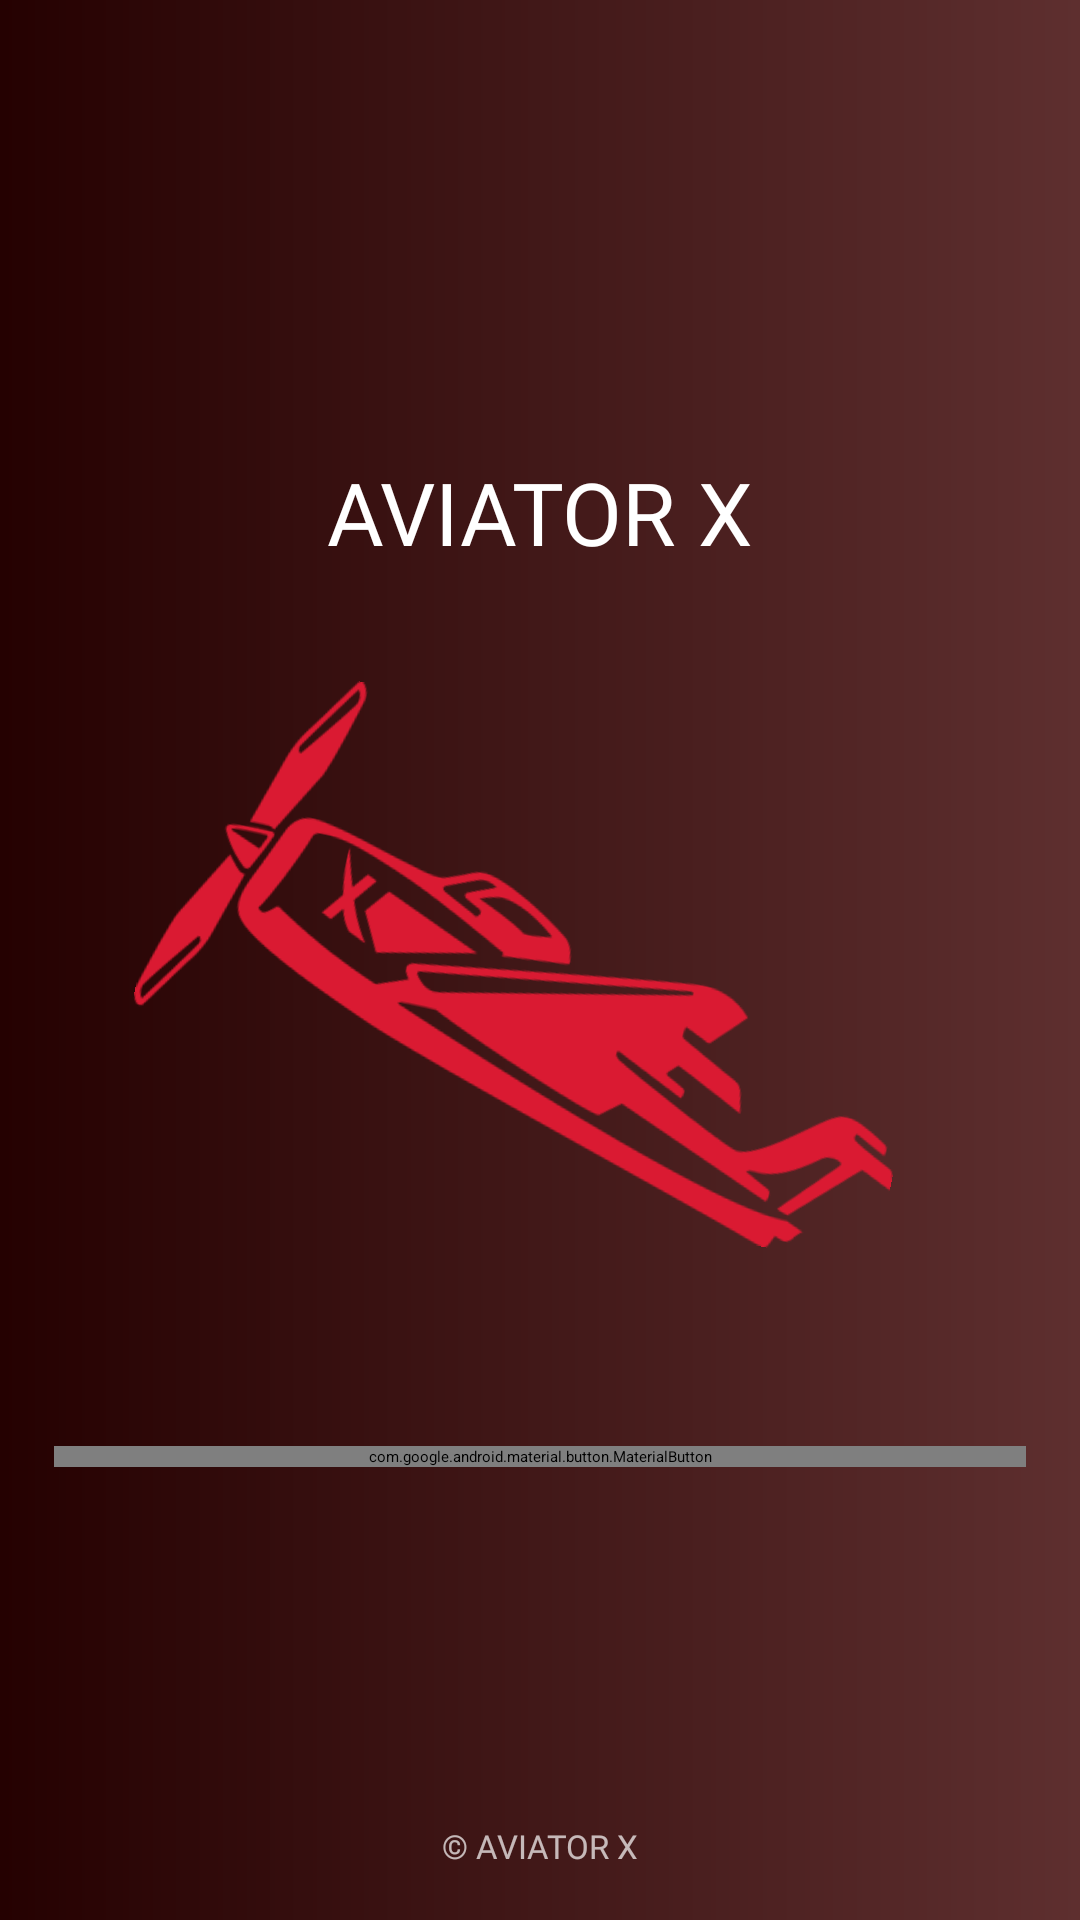

The Android layout XML behind this screen, and the referenced resources:
<!-- AndroidManifest.xml: application theme Theme.DeluxeBeam -->
<!-- res/layout/fragment_enteeering.xml -->
<?xml version="1.0" encoding="utf-8"?>
<androidx.constraintlayout.widget.ConstraintLayout xmlns:android="http://schemas.android.com/apk/res/android"
    xmlns:tools="http://schemas.android.com/tools"
    android:layout_width="match_parent"
    xmlns:app="http://schemas.android.com/apk/res-auto"
    android:background="@drawable/gradddd_liiin"
    android:layout_height="match_parent"
    tools:context=".EnteeeringFragment">

    <androidx.constraintlayout.widget.Guideline
        android:id="@+id/guideline_hor_95"
        android:layout_width="wrap_content"
        android:layout_height="wrap_content"
        android:orientation="horizontal"
        app:layout_constraintGuide_percent="0.95" />

    <androidx.constraintlayout.widget.Guideline
        android:id="@+id/guideline_hor_50"
        android:layout_width="wrap_content"
        android:layout_height="wrap_content"
        android:orientation="horizontal"
        app:layout_constraintGuide_percent="0.50" />

    <androidx.constraintlayout.widget.Guideline
        android:id="@+id/guideline_vert_05"
        android:layout_width="wrap_content"
        android:layout_height="wrap_content"
        android:orientation="vertical"
        app:layout_constraintGuide_percent="0.05" />

    <androidx.constraintlayout.widget.Guideline
        android:id="@+id/guideline_vert_95"
        android:layout_width="wrap_content"
        android:layout_height="wrap_content"
        android:orientation="vertical"
        app:layout_constraintGuide_percent="0.95" />


    <androidx.constraintlayout.widget.Guideline
        android:id="@+id/guideline_hor_05"
        android:layout_width="wrap_content"
        android:layout_height="wrap_content"
        android:orientation="horizontal"
        app:layout_constraintGuide_percent="0.05" />


    <ImageView
        android:id="@+id/img_titple_game"
        android:layout_width="260dp"
        android:layout_height="260dp"
        android:scaleType="centerInside"
        android:src="@drawable/img_1"
        android:rotation="12"
        app:layout_constraintBottom_toBottomOf="@id/guideline_hor_95"
        app:layout_constraintDimensionRatio="1,1"
        app:layout_constraintEnd_toEndOf="@id/guideline_vert_95"
        app:layout_constraintStart_toStartOf="@id/guideline_vert_05"
        app:layout_constraintTop_toTopOf="@id/guideline_hor_05" />

    <androidx.appcompat.widget.AppCompatTextView
        android:id="@+id/tv_fortune_machine"
        android:layout_width="wrap_content"
        android:layout_height="wrap_content"
        android:textSize="29sp"
        android:fontFamily="@font/montserrat_black"
        android:gravity="center"
        android:lines="1"
        android:text="@string/app_name"
        android:textAllCaps="true"
        android:textColor="@color/white"
        app:layout_constraintEnd_toEndOf="@id/guideline_vert_95"
        app:layout_constraintStart_toStartOf="@id/guideline_vert_05"
        app:layout_constraintBottom_toTopOf="@id/img_titple_game" />


    <com.google.android.material.button.MaterialButton
        android:id="@+id/btn_play_game"
        android:layout_width="0dp"
        android:layout_height="wrap_content"
        android:fontFamily="@font/montserrat_black"
        android:text="play game"
        android:layout_marginTop="32dp"
        android:textSize="20sp"
        app:layout_constraintEnd_toEndOf="@id/guideline_vert_95"
        app:layout_constraintStart_toStartOf="@id/guideline_vert_05"
        app:layout_constraintTop_toBottomOf="@id/img_titple_game"
        app:layout_constraintVertical_chainStyle="packed" />




    <TextView
        android:id="@+id/tv_dovn_text_raitlist_fragment"
        android:layout_width="wrap_content"
        android:layout_height="wrap_content"
        android:alpha="0.7"
        android:fontFamily="@font/montserrat_black"
        android:text="@string/app_name__"
        android:textAllCaps="true"
        android:textColor="@color/white"
        android:textSize="11sp"
        app:layout_constraintEnd_toEndOf="parent"
        app:layout_constraintStart_toStartOf="parent"
        app:layout_constraintTop_toBottomOf="@id/guideline_hor_95" />





</androidx.constraintlayout.widget.ConstraintLayout>
<!-- resources referenced by this layout -->
<resources>
  <color name="white">#FFFFFFFF</color>
  <!-- drawable gradddd_liiin (drawable) -->
  <?xml version="1.0" encoding="utf-8"?>
  <shape xmlns:android="http://schemas.android.com/apk/res/android">
      <gradient
          android:endColor="#5E2F2F"
          android:type="linear"
          android:startColor="#250101" />
  </shape>
  <!-- drawable img_1: png bitmap (drawable, 9979 bytes) -->
  <string name="app_name">Aviator X</string>
  <string name="app_name__">© Aviator X</string>
  <style name="Theme.DeluxeBeam" parent="Theme.MaterialComponents.DayNight.NoActionBar">
          
          <item name="colorPrimary">@color/purple_500</item>
          <item name="colorPrimaryVariant">@color/purple_700</item>
          <item name="colorOnPrimary">@color/white</item>
          
          <item name="colorSecondary">@color/teal_200</item>
          <item name="colorSecondaryVariant">@color/teal_700</item>
          <item name="colorOnSecondary">@color/black</item>
          
          <item name="android:statusBarColor" tools:targetApi="l">@color/black</item>
          
      </style>
  <color name="purple_500">#350202</color>
  <color name="purple_700">#FF3700B3</color>
  <color name="teal_200">#FF03DAC5</color>
  <color name="teal_700">#FF018786</color>
  <color name="black">#FF000000</color>
</resources>
